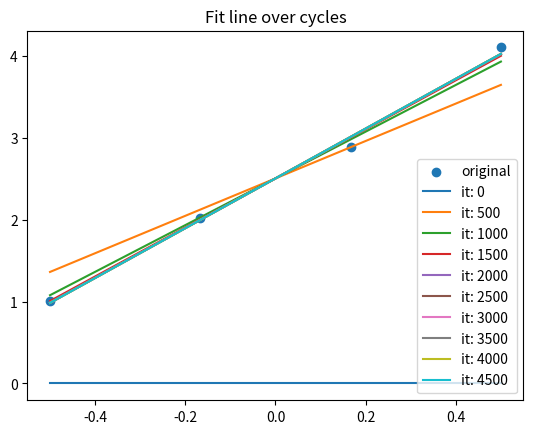

The matplotlib source for this figure:
# Linear Regression as described on the docs
import numpy as np 
import matplotlib.pyplot as plt

#X = np.array([[1.01,2.01,3.05,4], [0.98,2.05,3.1,5]])
X = np.array([[10,20,30,40]])
X = (X - np.mean(X))/(np.max(X)-np.min(X))
Y = np.array([[1.01,2.02,2.88,4.1]])

# forward propagation
def cost(X, Y, Yp):
    # we need Yp, comes from predict
    # returns cost
    m = X.shape[1] 
    A = Y - Yp 
    cost = 1/m*np.dot(A,A.T)
    return A, cost

def predict(X,w,b):
    #we need w,b, comes from initialize
    #returns Yp
    Yp = np.dot(w,X)+b 
    return Yp

def initialize(dim):
    # dim is X.shape[0]
    w = np.zeros((1, dim))
    b = 0
    return w, b

# backward propagation
def update(X,A,w,b,lr=0.01):
   m = X.shape[1]
   grad = 2/m*np.sum(A*X, axis=1, keepdims=True)
   dw = grad*lr
   w = w + dw 
   b = b + 2/m*np.sum(A)*lr
   return w, b

def model(X, Y, numIt):
    w,b = initialize(X.shape[0])
    Xflat=X.flatten()
    Yflat=Y.flatten()
    plt.scatter(Xflat, Yflat, label="original")
    plt.title("Fit line over cycles")
    for i in range(numIt):
        Yp = predict(X,w,b)
        A, c = cost(X,Y,Yp)
        w,b = update(X,A,w,b)
        if i%(numIt/10)==0:
            plt.plot(Xflat,Yp.flatten(),label="it: "+str(i))
    plt.legend(loc="best")
    plt.show()
    print("cost: ", c)
    return w, b

w, b = model(X,Y,5000)
#print("printing w,b", w,b)
#X = [[1.9],[2.11]]
#Yp = np.dot(w,X)+b # 1x4
#print(Yp)
